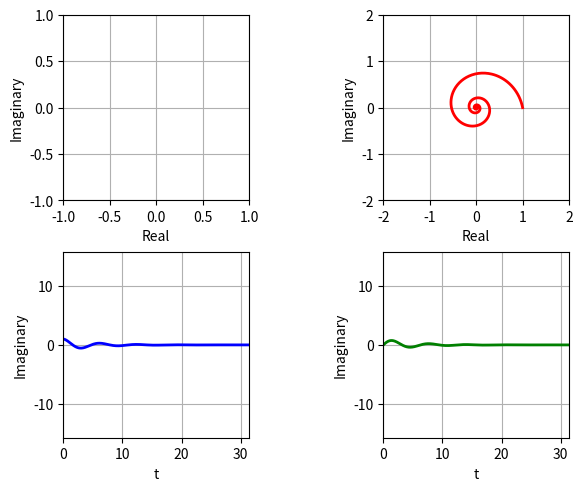

This figure's Python source:
import matplotlib.gridspec as gridspec
import matplotlib.pyplot as plt
import numpy as np
from matplotlib import cm
from matplotlib.backend_bases import MouseButton

num_digits = 20
num_steps = 1000
t_max = 10 * np.pi
ts = np.linspace(0, t_max, num_steps)
z = -0.2 + 1.0j
# temp
ws = np.exp(z * ts)

# colors?
# later


def plot_z(z):
    global cmplx_func, real_func, imag_func
    ws = np.exp(z * ts)
    cmplx_func.remove()
    (cmplx_func,) = ax_complex.plot(np.real(ws), np.imag(ws), linewidth=2, color="red")
    real_func.remove()
    (real_func,) = ax_real.plot(ts, np.real(ws), linewidth=2, color="blue")
    imag_func.remove()
    (imag_func,) = ax_imag.plot(ts, np.imag(ws), linewidth=2, color="green")
    plt.gcf().canvas.draw_idle()


def on_move(event):
    global z
    if event.inaxes:
        on_move
        a = round(event.xdata, num_digits)
        b = round(event.ydata, num_digits)
        z = a + b * 1.0j
        # z_coords_annotation.set_position((a, b))
        op = "+" if b >= 0 else "-"
        z_coords_annotation.set_text(f"z={a} {op} {abs(b)} i")
        plot_z(z)
        # print(f"z_old = {z}")
        # print(f"z_new = {new_z}")


# -------- #
#  Figures #
# -------- #

fig, axes = plt.subplots(ncols=2, nrows=2, constrained_layout=True)

ax_s_plane = axes[0, 0]
ax_complex = axes[0, 1]
ax_real = axes[1, 0]
ax_imag = axes[1, 1]

ax_s_plane.grid()
ax_s_plane.set_aspect("equal", "box")
ax_s_plane.set_xlabel("Real")
ax_s_plane.set_ylabel("Imaginary")
ax_s_plane.set_xlim(-1, 1)
ax_s_plane.set_ylim(-1, 1)
z_coords_annotation = ax_s_plane.annotate(
    f"z={np.real(z)} + {np.imag(z)} i", (0, 1.5), fontsize=20
)


ax_complex.grid()
ax_complex.set_aspect("equal", "box")
ax_complex.set_xlabel("Real")
ax_complex.set_ylabel("Imaginary")
ax_complex.set_xlim(-2, 2)
ax_complex.set_ylim(-2, 2)
(cmplx_func,) = ax_complex.plot(np.real(ws), np.imag(ws), linewidth=2)

ax_real.grid()
ax_real.set_aspect("equal", "box")
ax_real.set_xlabel("t")
ax_real.set_ylabel("Imaginary")
ax_real.set_xlim(0, ts[-1])
ax_real.set_ylim(-ts[-1] / 2, ts[-1] / 2)
(real_func,) = ax_real.plot(ts, np.real(ws), linewidth=2, color="blue")

ax_imag.grid()
ax_imag.set_aspect("equal", "box")
ax_imag.set_xlabel("t")
ax_imag.set_ylabel("Imaginary")
ax_imag.set_xlim(0, ts[-1])
ax_imag.set_ylim(-ts[-1] / 2, ts[-1] / 2)
(imag_func,) = ax_imag.plot(ts, np.real(ws), linewidth=2, color="green")


plot_z(z)


# ------------------ #
#  Connecting stuff  #
# ------------------ #

plt.connect("motion_notify_event", on_move)
plt.show()
